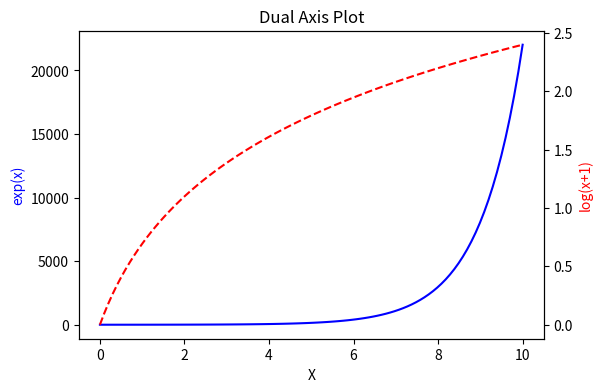

Write the Python code that produced this figure.
import matplotlib.pyplot as plt
import numpy as np

x = np.linspace(0, 10, 100)
y1 = np.exp(x)
y2 = np.log(x+1)

fig, ax1 = plt.subplots(figsize=(6,4))

ax1.plot(x, y1, 'b-', label="exp(x)")
ax1.set_xlabel("X")
ax1.set_ylabel("exp(x)", color="b")

ax2 = ax1.twinx()
ax2.plot(x, y2, 'r--', label="log(x+1)")
ax2.set_ylabel("log(x+1)", color="r")

plt.title("Dual Axis Plot")
plt.show()
